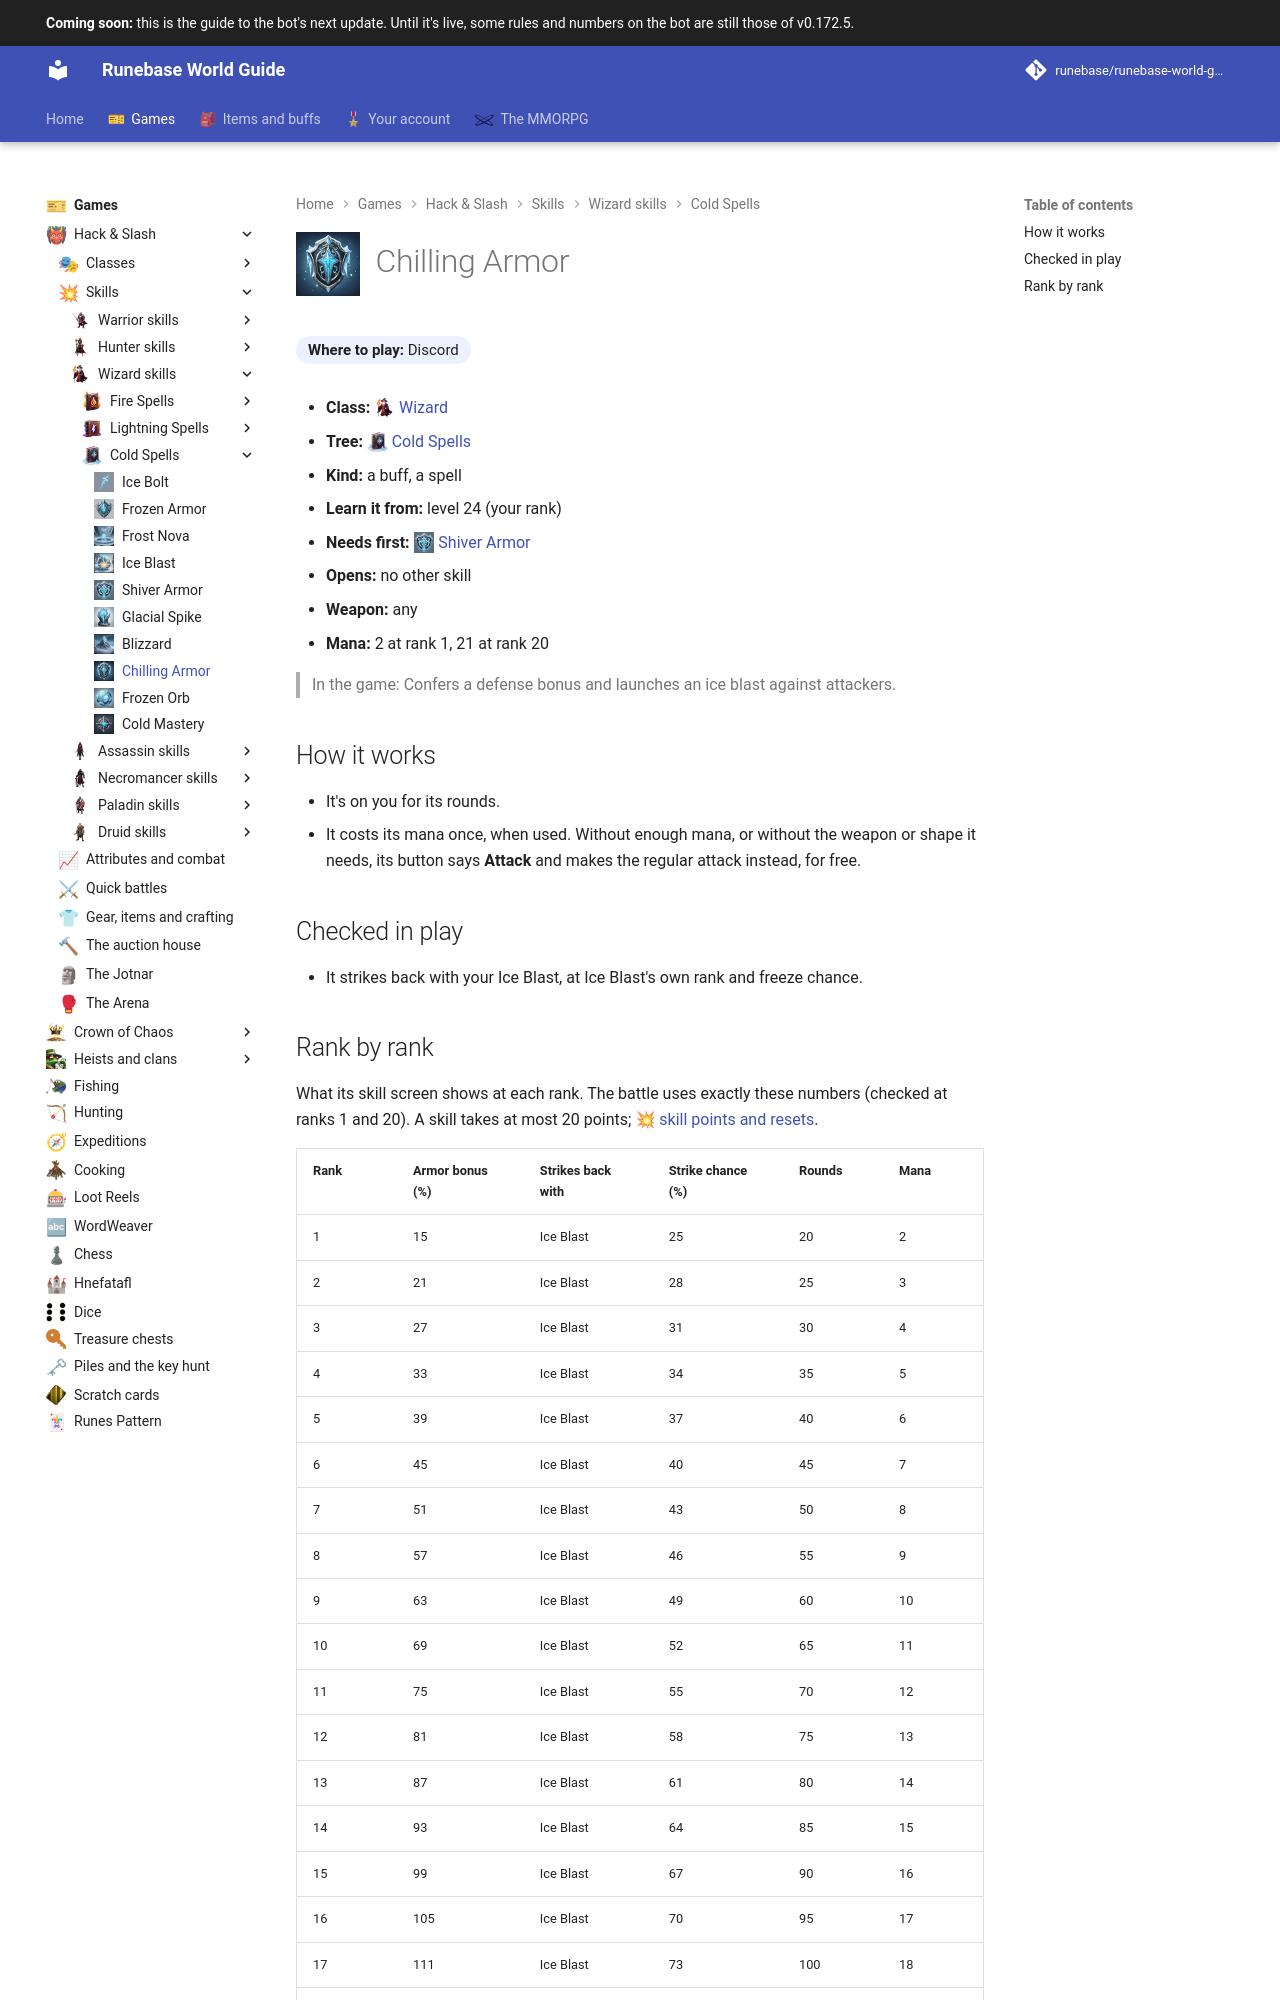

repository: Runebase/runebase-world-guide · page: next/games/hack-and-slash/skills/wizard/cold-spells/chilling-armor/index.html · generator: mkdocs

---
title: "Chilling Armor"
icon: guide/nav
nav_icon: "assets/icons/skill/wizard/chilling-armor.webp"
---

# ![Chilling Armor](../../../../../assets/icons/skill/wizard/chilling-armor.webp){ .gi .gi-title width="64" height="64" loading="lazy" } Chilling Armor

**Where to play:** Discord
{ .where-to-play }

- **Class:** <span class="gi-m">![](../../../../../assets/icons/class/wizard.webp){ .gi .gi-mention width="20" height="20" loading="lazy" }&nbsp;[Wizard](../../../classes/wizard.md)</span>
- **Tree:** <span class="gi-m">![](../../../../../assets/icons/skill-tree/cold-spells.webp){ .gi .gi-mention width="20" height="20" loading="lazy" }&nbsp;[Cold Spells](index.md)</span>
- **Kind:** a buff, a spell
- **Learn it from:** level 24 (your rank)
- **Needs first:** <span class="gi-m">![](../../../../../assets/icons/skill/wizard/shiver-armor.webp){ .gi .gi-mention width="20" height="20" loading="lazy" }&nbsp;[Shiver Armor](shiver-armor.md)</span>
- **Opens:** no other skill
- **Weapon:** any
- **Mana:** 2 at rank 1, 21 at rank 20

> In the game: Confers a defense bonus and launches an ice blast against attackers.

## How it works

- It's on you for its rounds.
- It costs its mana once, when used. Without enough mana, or without the weapon or shape it needs, its button says **Attack** and makes the regular attack instead, for free.

## Checked in play

- It strikes back with your Ice Blast, at Ice Blast's own rank and freeze chance.
